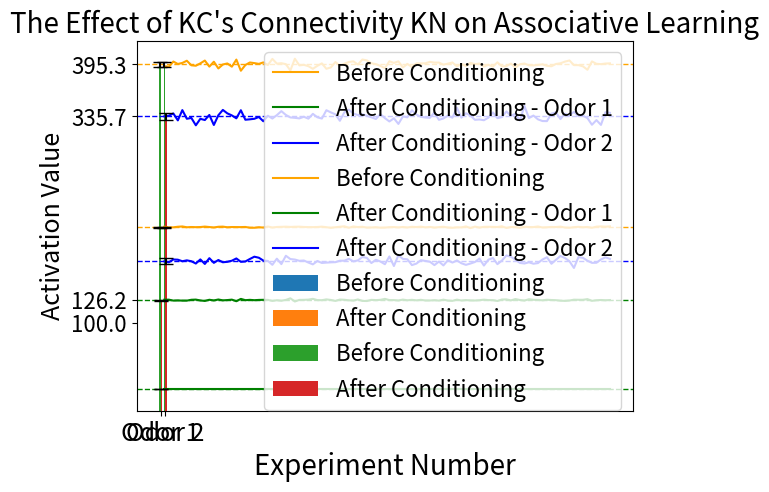

The script that saved this image:
import matplotlib.pyplot as plt
import numpy as np
import seaborn as sns

input_neurons_size = 2500
plot_array_shape = (50, 50)

inhibition_group_size = 190

output_neurons_size = 1
number_of_experiments = 100
fixed_neurons_percentage = 0.05
random_neurons_percentage = 0.18

stimulus_1_random_indices_selected = np.zeros(input_neurons_size, dtype=int)
stimulus_1_fixed_indices_selected = np.zeros(input_neurons_size, dtype=int)

stimulus_2_random_indices_selected = np.zeros(input_neurons_size, dtype=int)
stimulus_2_fixed_indices_selected = np.zeros(input_neurons_size, dtype=int)

all_initial_learning_stimulus_1_with_weak_inhibition = []
all_initial_learning_stimulus_2_with_weak_inhibition = []
all_initial_learning_stimulus_1_with_strong_inhibition = []
all_initial_learning_stimulus_2_with_strong_inhibition = []
all_initial_learning_stimulus_1_without_inhibition = []
all_initial_learning_stimulus_2_without_inhibition = []

all_second_stage_learning_stimulus_1_with_weak_inhibition = []
all_second_stage_learning_stimulus_2_with_weak_inhibition = []
all_second_stage_learning_stimulus_1_with_strong_inhibition = []
all_second_stage_learning_stimulus_2_with_strong_inhibition = []
all_second_stage_learning_stimulus_1_without_inhibition = []
all_second_stage_learning_stimulus_2_without_inhibition = []


def calculate_weak_inhibition_effect(stimulus, inhibition_effect, index, all_active_indices):
    connected_neurons_indices = np.random.choice(all_active_indices, size=inhibition_group_size, replace=False)
    connected_neurons = stimulus[connected_neurons_indices]
    effect = np.sum(connected_neurons) / inhibition_group_size
    inhibition_effect[index] = effect


def experiment_with_weak_inhibition(stimulus_1, stimulus_2, weights, stimulus_1_fixed_indices,
                                    stimulus_2_fixed_indices):
    stimulus_1, stimulus_1_random_indices = fill_stimulus_with_random_neurons(stimulus_1)
    stimulus_1_random_indices_selected[stimulus_1_random_indices] += 1

    stimulus_2, stimulus_2_random_indices = fill_stimulus_with_random_neurons(stimulus_2)
    stimulus_2_random_indices_selected[stimulus_2_random_indices] += 1

    all_active_indices_stimulus_1 = np.concatenate((stimulus_1_fixed_indices, stimulus_1_random_indices))
    all_active_indices_stimulus_2 = np.concatenate((stimulus_2_fixed_indices, stimulus_2_random_indices))

    inhibition_effect_stimulus_1 = np.zeros(input_neurons_size)
    inhibition_effect_stimulus_2 = np.zeros(input_neurons_size)

    for i in stimulus_1_random_indices:
        calculate_weak_inhibition_effect(stimulus_1, inhibition_effect_stimulus_1, i, all_active_indices_stimulus_1)
    for i in stimulus_2_random_indices:
        calculate_weak_inhibition_effect(stimulus_2, inhibition_effect_stimulus_2, i, all_active_indices_stimulus_2)

    updated_weights_stimulus1 = weights - inhibition_effect_stimulus_1
    updated_weights_stimulus2 = weights - inhibition_effect_stimulus_2

    initial_learning_stimulus_1 = np.dot(stimulus_1, updated_weights_stimulus1)
    initial_learning_stimulus_2 = np.dot(stimulus_2, updated_weights_stimulus2)

    all_initial_learning_stimulus_1_with_weak_inhibition.append(initial_learning_stimulus_1)
    all_initial_learning_stimulus_2_with_weak_inhibition.append(initial_learning_stimulus_2)

    weights_all_zeros = np.zeros(input_neurons_size)
    first_stage_learning_stimulus_1 = np.dot(stimulus_1, weights_all_zeros)
    first_stage_learning_stimulus_2 = np.dot(stimulus_2, weights_all_zeros)

    weights = np.ones(input_neurons_size)
    fixed_neurons_indices_1 = np.where(stimulus_1 == 1)
    weights[fixed_neurons_indices_1] = 0.2
    random_neurons_indices_1 = np.where((stimulus_1 != 0) & (stimulus_1 != 1))
    weights[random_neurons_indices_1] = np.ones(input_neurons_size)[random_neurons_indices_1] - stimulus_1[
        random_neurons_indices_1]

    updated_weights_stimulus1 = weights - inhibition_effect_stimulus_1
    updated_weights_stimulus2 = weights - inhibition_effect_stimulus_2

    non_negative_weights_stimulus1 = np.where(updated_weights_stimulus1 < 0, 0, updated_weights_stimulus1)
    non_negative_weights_stimulus2 = np.where(updated_weights_stimulus2 < 0, 0, updated_weights_stimulus2)

    second_stage_learning_stimulus_1 = np.dot(stimulus_1, non_negative_weights_stimulus1)
    second_stage_learning_stimulus_2 = np.dot(stimulus_2, non_negative_weights_stimulus2)

    all_second_stage_learning_stimulus_1_with_weak_inhibition.append(second_stage_learning_stimulus_1)
    all_second_stage_learning_stimulus_2_with_weak_inhibition.append(second_stage_learning_stimulus_2)


def experiment_without_inhibition(stimulus_1, stimulus_2, weights):
    stimulus_1, stimulus_1_random_indices = fill_stimulus_with_random_neurons(stimulus_1)
    stimulus_1_random_indices_selected[stimulus_1_random_indices] += 1

    stimulus_2, stimulus_2_random_indices = fill_stimulus_with_random_neurons(stimulus_2)
    stimulus_2_random_indices_selected[stimulus_2_random_indices] += 1

    initial_learning_stimulus_1 = np.dot(stimulus_1, weights)
    initial_learning_stimulus_2 = np.dot(stimulus_2, weights)

    all_initial_learning_stimulus_1_without_inhibition.append(initial_learning_stimulus_1)
    all_initial_learning_stimulus_2_without_inhibition.append(initial_learning_stimulus_2)

    weights_all_zeros = np.zeros(input_neurons_size)
    first_stage_learning_stimulus_1 = np.dot(stimulus_1, weights_all_zeros)
    first_stage_learning_stimulus_2 = np.dot(stimulus_2, weights_all_zeros)

    weights = np.ones(input_neurons_size)
    fixed_neurons_indices_1 = np.where(stimulus_1 == 1)
    weights[fixed_neurons_indices_1] = 0.2
    random_neurons_indices_1 = np.where((stimulus_1 != 0) & (stimulus_1 != 1))
    weights[random_neurons_indices_1] = np.ones(input_neurons_size)[random_neurons_indices_1] - stimulus_1[
        random_neurons_indices_1]

    second_stage_learning_stimulus_1 = np.dot(stimulus_1, weights)
    second_stage_learning_stimulus_2 = np.dot(stimulus_2, weights)

    all_second_stage_learning_stimulus_1_without_inhibition.append(second_stage_learning_stimulus_1)
    all_second_stage_learning_stimulus_2_without_inhibition.append(second_stage_learning_stimulus_2)


def init_model():
    stimulus_1, stimulus_1_fixed_indices = create_stimulus_with_fixed_neurons()
    stimulus_2, stimulus_2_fixed_indices = create_stimulus_with_fixed_neurons()

    for i in range(number_of_experiments):
        stimulus_1_fixed_indices_selected[stimulus_1_fixed_indices] += 1
        stimulus_2_fixed_indices_selected[stimulus_2_fixed_indices] += 1

    weights = np.ones(input_neurons_size)

    return stimulus_1, stimulus_2, weights, stimulus_1_fixed_indices, stimulus_2_fixed_indices


def create_stimulus_with_fixed_neurons():
    stimulus = np.zeros(input_neurons_size)
    num_changes = int(input_neurons_size * fixed_neurons_percentage)
    fixed_indices = np.random.choice(input_neurons_size, size=num_changes, replace=False)
    stimulus[fixed_indices] = 1

    return np.copy(stimulus), fixed_indices


def fill_stimulus_with_random_neurons(stimulus):
    stimulus_copy = np.copy(stimulus)
    num_changes = int(input_neurons_size * random_neurons_percentage)
    zero_indices = np.where(stimulus == 0)[0]
    random_indices = np.random.choice(zero_indices, size=num_changes, replace=False)
    stimulus_copy[random_indices] = np.random.uniform(low=0.4, high=0.8, size=num_changes)
    rounded_stimulus = np.round(stimulus_copy, decimals=1)
    # print(rounded_stimulus)
    return rounded_stimulus, random_indices


def plot_heatmap():
    fig, (ax, ax2) = plt.subplots(1, 2)
    custom_palette = sns.color_palette("coolwarm", 11)
    cmap = sns.color_palette(custom_palette, as_cmap=True, )

    heatmap_1 = stimulus_1_random_indices_selected + stimulus_1_fixed_indices_selected
    heatmap_1 = np.reshape(heatmap_1, plot_array_shape)
    heatmap_2 = stimulus_2_random_indices_selected + stimulus_2_fixed_indices_selected
    heatmap_2 = np.reshape(heatmap_2, plot_array_shape)

    sns.heatmap(heatmap_2, ax=ax, cmap=cmap, annot=False, fmt="d", linewidth=0.5,
                cbar_kws={'label': 'Number of Activations'})
    # ax.set_ylabel('Number of Activations', fontsize=16)
    ax.set_title(f'Activated Neurons for Odor 1 over {number_of_experiments} Experiments', fontsize=20)
    ax.figure.axes[-1].set_ylabel('Number of Activations', size=18)
    # ax.yaxis.set_label_position('right')
    fig.tight_layout()

    sns.heatmap(heatmap_1, ax=ax2, cmap=cmap, annot=False, fmt="d", linewidth=0.5,
                cbar_kws={'label': 'Number of Activations'})
    # ax2.set_ylabel('Number of Activations', fontsize=16)
    # ax2.yaxis.set_label_position('right')
    ax2.figure.axes[-1].set_ylabel('Number of Activations', size=18)
    ax2.set_title(f'Activated Neurons for Odor 2 over {number_of_experiments} Experiments', fontsize=20)
    fig.tight_layout()

    plt.show()


def plot_xy_chart_with_weak_inhibition():
    experiments = list(range(1, number_of_experiments + 1))

    plt.plot(experiments, all_initial_learning_stimulus_1_with_weak_inhibition, color='orange',
             label='Before Conditioning')
    plt.plot(experiments, all_second_stage_learning_stimulus_1_with_weak_inhibition, color='green',
             label='After Conditioning - Odor 1')
    plt.plot(experiments, all_second_stage_learning_stimulus_2_with_weak_inhibition, color='blue',
             label='After Conditioning - Odor 2')

    average_value_stimulus_1_initial = np.mean(all_initial_learning_stimulus_1_with_weak_inhibition)
    plt.axhline(y=np.nanmean(all_initial_learning_stimulus_1_with_weak_inhibition), color='orange', linestyle='--',
                linewidth=1)

    average_value_stimulus_1_final = np.mean(all_second_stage_learning_stimulus_1_with_weak_inhibition)
    plt.axhline(y=np.nanmean(all_second_stage_learning_stimulus_1_with_weak_inhibition), color='green', linestyle='--',
                linewidth=1)

    average_value_stimulus_2_final = np.mean(all_second_stage_learning_stimulus_2_with_weak_inhibition)
    plt.axhline(y=np.nanmean(all_second_stage_learning_stimulus_2_with_weak_inhibition), color='blue', linestyle='--',
                linewidth=1)

    yticks = [100, average_value_stimulus_1_initial, average_value_stimulus_1_final, average_value_stimulus_2_final,
              450]
    plt.yticks(yticks)

    plt.xlabel('Experiment Number', fontsize=18)
    plt.ylabel('Activation Value', fontsize=18)
    plt.title(f'Activation Value Over {number_of_experiments} Experiments - With Connectivity', fontsize=20)

    plt.legend(loc='upper right', fontsize=16)

    plt.show()


def plot_xy_chart_with_strong_inhibition():
    experiments = list(range(1, number_of_experiments + 1))

    plt.plot(experiments, all_initial_learning_stimulus_1_with_strong_inhibition, color='orange',
             label='Before Conditioning')
    plt.plot(experiments, all_second_stage_learning_stimulus_1_with_strong_inhibition, color='green',
             label='After Conditioning - Odor 1')
    plt.plot(experiments, all_second_stage_learning_stimulus_2_with_strong_inhibition, color='blue',
             label='After Conditioning - Odor 2')

    average_value_stimulus_1_initial = np.mean(all_initial_learning_stimulus_1_with_strong_inhibition)
    plt.axhline(y=np.nanmean(all_initial_learning_stimulus_1_with_strong_inhibition), color='orange', linestyle='--',
                linewidth=1)
    plt.yticks(list(plt.yticks()[0]) + [average_value_stimulus_1_initial, 450])

    average_value_stimulus_1_final = np.mean(all_second_stage_learning_stimulus_1_with_strong_inhibition)
    plt.axhline(y=np.nanmean(all_second_stage_learning_stimulus_1_with_strong_inhibition), color='green',
                linestyle='--',
                linewidth=1)
    plt.yticks(list(plt.yticks()[0]) + [average_value_stimulus_1_final, 450])

    average_value_stimulus_2_final = np.mean(all_second_stage_learning_stimulus_2_with_strong_inhibition)
    plt.axhline(y=np.nanmean(all_second_stage_learning_stimulus_2_with_strong_inhibition), color='blue', linestyle='--',
                linewidth=1)
    plt.yticks(list(plt.yticks()[0]) + [average_value_stimulus_2_final, 450])


    plt.xlabel('Experiment Number', fontsize=18)
    plt.ylabel('Activation Value', fontsize=18)
    plt.title(f'Activation Value Over {number_of_experiments} Experiments - With Connectivity', fontsize=24)

    plt.legend(loc='upper right', fontsize=16)

    plt.show()


def plot_xy_chart_without_inhibition():
    experiments = list(range(1, number_of_experiments + 1))

    plt.plot(experiments, all_initial_learning_stimulus_1_without_inhibition, color='orange',
             label='Before Conditioning')
    plt.plot(experiments, all_second_stage_learning_stimulus_1_without_inhibition, color='green',
             label='After Conditioning - Odor 1')
    plt.plot(experiments, all_second_stage_learning_stimulus_2_without_inhibition, color='blue',
             label='After Conditioning - Odor 2')

    average_value_stimulus_1_initial = np.mean(all_initial_learning_stimulus_1_without_inhibition)
    plt.axhline(y=np.nanmean(all_initial_learning_stimulus_1_without_inhibition), color='orange', linestyle='--',
                linewidth=1)

    average_value_stimulus_1_final = np.mean(all_second_stage_learning_stimulus_1_without_inhibition)
    plt.axhline(y=np.nanmean(all_second_stage_learning_stimulus_1_without_inhibition), color='green', linestyle='--',
                linewidth=1)

    average_value_stimulus_2_final = np.mean(all_second_stage_learning_stimulus_2_without_inhibition)
    plt.axhline(y=np.nanmean(all_second_stage_learning_stimulus_2_without_inhibition), color='blue', linestyle='--',
                linewidth=1)

    yticks = [100, average_value_stimulus_1_initial, average_value_stimulus_1_final, average_value_stimulus_2_final,
              450]
    plt.yticks(yticks, fontsize=16)

    plt.xlabel('Experiment Number', fontsize=20)
    plt.ylabel('Activation Value', fontsize=20)
    plt.title(f'Activation Value Over {number_of_experiments} Experiments - Without Connectivity', fontsize=24)

    plt.legend(loc='upper right', fontsize=18)

    plt.show()


def plot_bars_chart_weak_inhibition_vs_without_inhibition():
    average_all_initial_learning_stimulus_1_with_inhibition = np.mean(
        all_initial_learning_stimulus_1_with_weak_inhibition)
    average_all_initial_learning_stimulus_2_with_inhibition = np.mean(
        all_initial_learning_stimulus_2_with_weak_inhibition)
    average_all_initial_learning_stimulus_1_without_inhibition = np.mean(
        all_initial_learning_stimulus_1_without_inhibition)
    average_all_initial_learning_stimulus_2_without_inhibition = np.mean(
        all_initial_learning_stimulus_2_without_inhibition)

    average_value_stimulus_1_inhibition = np.mean(
        all_second_stage_learning_stimulus_1_with_weak_inhibition) / average_all_initial_learning_stimulus_1_with_inhibition
    average_value_stimulus_1_without_inhibition = np.mean(
        all_second_stage_learning_stimulus_1_without_inhibition) / average_all_initial_learning_stimulus_1_without_inhibition
    average_value_stimulus_2_inhibition = np.mean(
        all_second_stage_learning_stimulus_2_with_weak_inhibition) / average_all_initial_learning_stimulus_2_with_inhibition
    average_value_stimulus_2_without_inhibition = np.mean(
        all_second_stage_learning_stimulus_2_without_inhibition) / average_all_initial_learning_stimulus_2_without_inhibition

    values = [average_value_stimulus_1_inhibition, average_value_stimulus_1_without_inhibition,
              average_value_stimulus_2_inhibition, average_value_stimulus_2_without_inhibition]
    labels = ['stimulus_1_with_inhibition', 'stimulus_1_without_inhibition', 'stimulus_2_with_inhibition',
              'stimulus_2_without_inhibition']
    colors = ['blue', 'blue', 'red', 'red']

    plt.bar(labels, values, color=colors)

    plt.xlabel('Categories')
    plt.ylabel('Values')
    plt.title('Bar Chart')

    # Show the chart
    plt.show()


def calc_std(list_of_items):
    # return np.std(np.array(list_of_items)) / np.sqrt(len(list_of_items))
    return np.std(np.array(list_of_items))


def plot_bars_chart_weak_inhibition():
    average_all_initial_learning_stimulus_1_with_weak_inhibition = np.mean(
        all_initial_learning_stimulus_1_with_weak_inhibition)
    average_all_initial_learning_stimulus_2_with_weak_inhibition = np.mean(
        all_initial_learning_stimulus_2_with_weak_inhibition)

    average_second_stage_learning_stimulus_1_with_weak_inhibition = np.mean(
        all_second_stage_learning_stimulus_1_with_weak_inhibition)
    average_second_stage_learning_stimulus_2_with_weak_inhibition = np.mean(
        all_second_stage_learning_stimulus_2_with_weak_inhibition)

    categories = ['Odor 1', 'Odor 2']
    labels = ['Before Conditioning', 'After Conditioning']

    bar_width = 0.35  # Width of each bar
    index = np.arange(len(categories))  # Index for x-axis positions

    bars1 = [average_all_initial_learning_stimulus_1_with_weak_inhibition,
             average_all_initial_learning_stimulus_2_with_weak_inhibition]

    bars2 = [average_second_stage_learning_stimulus_1_with_weak_inhibition,
             average_second_stage_learning_stimulus_2_with_weak_inhibition]

    print("with: bars1 = ", bars1)
    print("with: bars2 = ", bars2)

    errors1 = [calc_std(all_initial_learning_stimulus_1_with_weak_inhibition),
               calc_std(all_initial_learning_stimulus_2_with_weak_inhibition)]
    errors2 = [calc_std(all_second_stage_learning_stimulus_1_with_weak_inhibition),
               calc_std(all_second_stage_learning_stimulus_2_with_weak_inhibition)]

    plt.bar(index, bars1, bar_width, label=labels[0])
    plt.bar(index + bar_width, bars2, bar_width, label=labels[1])

    plt.errorbar(index, bars1, yerr=errors1, fmt='none', capsize=5, color='black')
    plt.errorbar(index + bar_width, bars2, yerr=errors2, fmt='none', capsize=5, color='black')

    # plt.xlabel('Categories')
    plt.ylabel('Activation Value', fontsize=18)
    plt.title("The Effect of KC's Connectivity on Associative Learning", fontsize=20)
    plt.xticks(index + bar_width / 2, categories, fontsize=18)
    plt.legend(fontsize=14)

    plt.show()


def plot_bars_chart_without_inhibition():
    average_all_initial_learning_stimulus_1_without_inhibition = np.mean(
        all_initial_learning_stimulus_1_without_inhibition)
    average_all_initial_learning_stimulus_2_without_inhibition = np.mean(
        all_initial_learning_stimulus_2_without_inhibition)

    average_second_stage_learning_stimulus_1_without_inhibition = np.mean(
        all_second_stage_learning_stimulus_1_without_inhibition)
    average_second_stage_learning_stimulus_2_without_inhibition = np.mean(
        all_second_stage_learning_stimulus_2_without_inhibition)

    categories = ['Odor 1', 'Odor 2']
    labels = ['Before Conditioning', 'After Conditioning']

    bar_width = 0.35  # Width of each bar
    index = np.arange(len(categories))  # Index for x-axis positions

    bars1 = [average_all_initial_learning_stimulus_1_without_inhibition,
             average_all_initial_learning_stimulus_2_without_inhibition]

    bars2 = [average_second_stage_learning_stimulus_1_without_inhibition,
             average_second_stage_learning_stimulus_2_without_inhibition]

    errors1 = [calc_std(all_initial_learning_stimulus_1_without_inhibition),
               calc_std(all_initial_learning_stimulus_2_without_inhibition)]
    errors2 = [calc_std(all_second_stage_learning_stimulus_1_without_inhibition),
               calc_std(all_second_stage_learning_stimulus_2_without_inhibition)]

    # print(errors1)
    # print(errors2)
    print("without: bars1 = ", bars1)
    print("without: bars2 = ", bars2)

    plt.bar(index, bars1, bar_width, label=labels[0])
    plt.bar(index + bar_width, bars2, bar_width, label=labels[1])

    plt.errorbar(index, bars1, yerr=errors1, fmt='none', capsize=5, color='black')
    plt.errorbar(index + bar_width, bars2, yerr=errors2, fmt='none', capsize=5, color='black')

    # plt.xlabel('Categories')
    plt.ylabel('Activation Value', fontsize=18)
    plt.title("The Effect of KC's Connectivity KN on Associative Learning", fontsize=20)
    plt.xticks(index + bar_width / 2, categories, fontsize=18)
    plt.legend(fontsize=16)

    plt.show()




def run_all_experiments():
    stimulus_1, stimulus_2, weights, stimulus_1_fixed_indices, stimulus_2_fixed_indices = init_model()

    for i in range(number_of_experiments):
        print("experiment number " + str(i))
        experiment_with_weak_inhibition(stimulus_1, stimulus_2, weights, stimulus_1_fixed_indices,
                                        stimulus_2_fixed_indices)
        experiment_without_inhibition(stimulus_1, stimulus_2, weights)
        # experiment_with_strong_inhibition(stimulus_1, stimulus_2, weights)

        print("------------")

    # print(all_initial_learning_stimulus_1)
    # print(all_second_stage_learning_stimulus_1)
    # print(all_second_stage_learning_stimulus_2)
    # plot_heatmap()
    plot_xy_chart_with_weak_inhibition()
    plot_xy_chart_without_inhibition()
    # plot_xy_chart_with_strong_inhibition()
    # plot_bars_chart_weak_inhibition_vs_without_inhibition()
    plot_bars_chart_weak_inhibition()
    plot_bars_chart_without_inhibition()


run_all_experiments()
